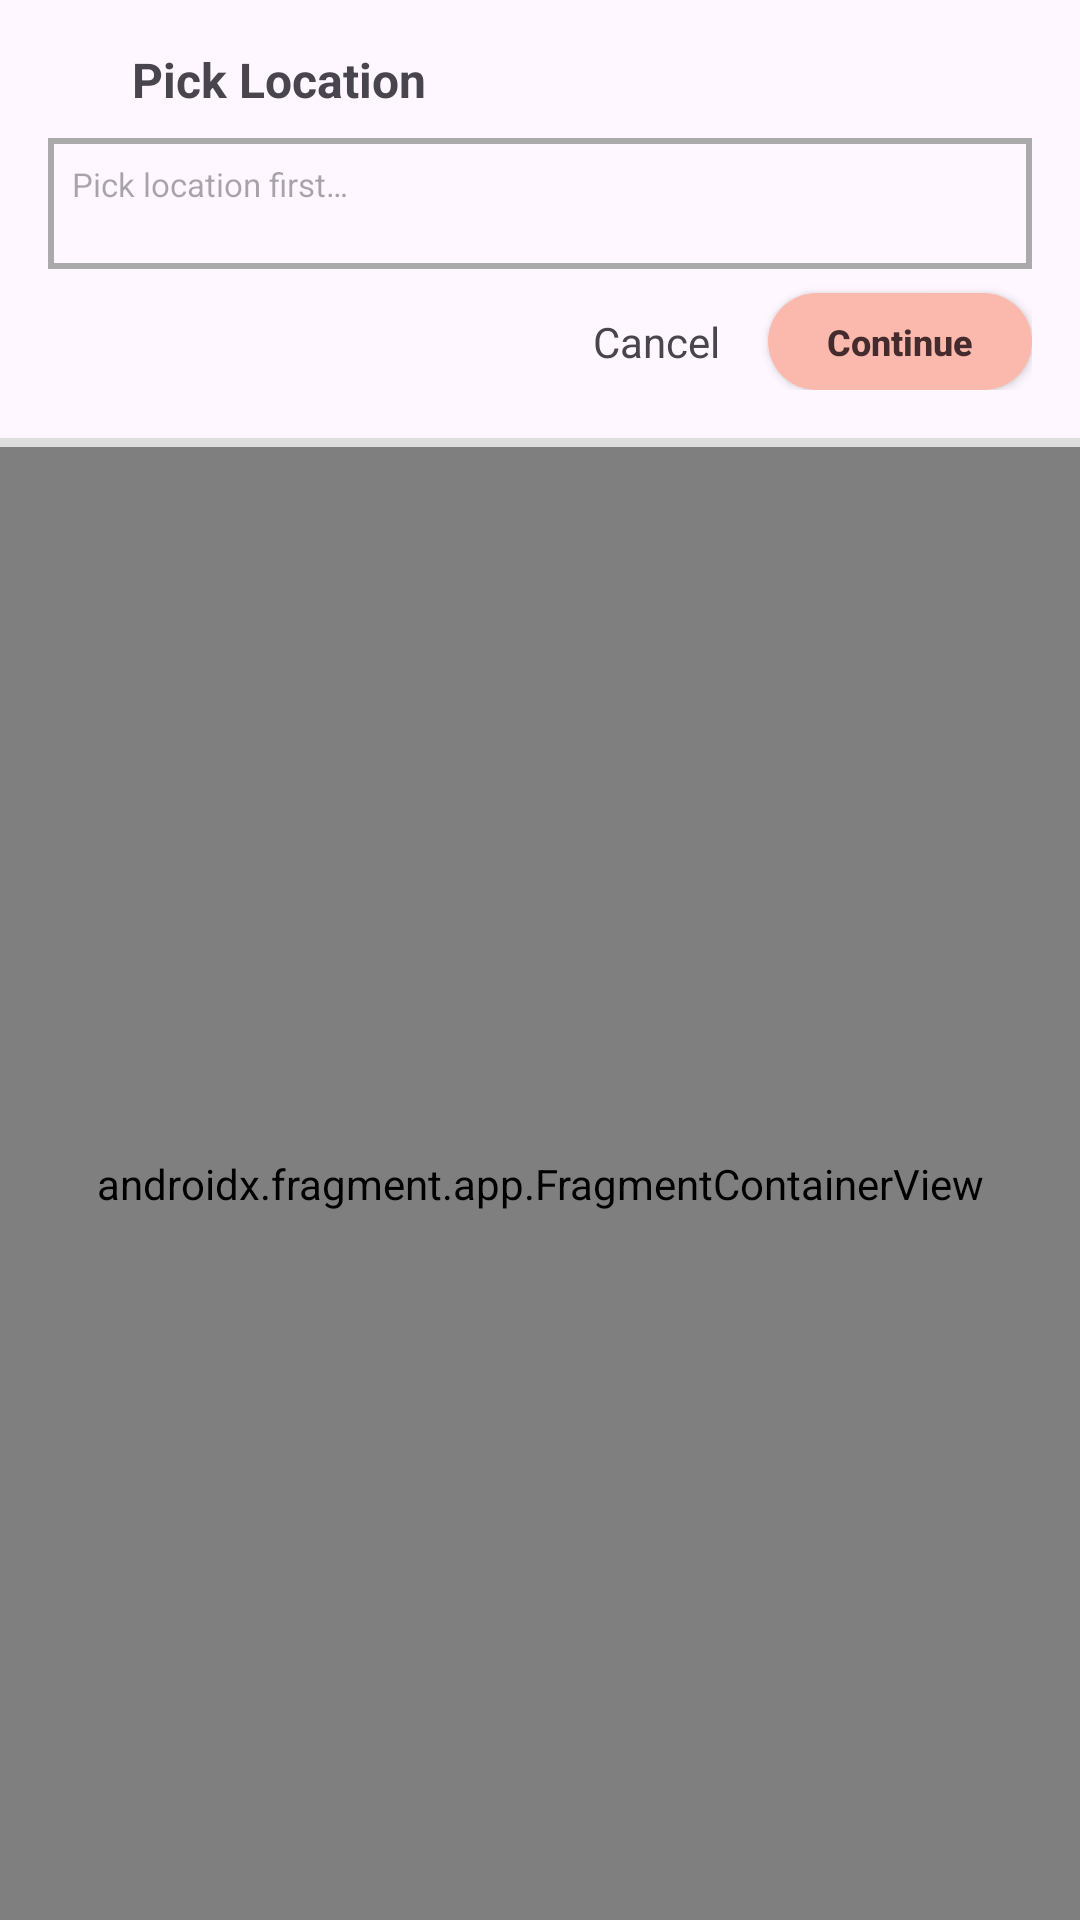

Produce the Android XML layout that renders to this screen, including the resource entries it uses.
<!-- AndroidManifest.xml: application theme AppTheme -->
<!-- res/layout/activity_add_story_pick_location.xml -->
<?xml version="1.0" encoding="utf-8"?>
<LinearLayout xmlns:android="http://schemas.android.com/apk/res/android"
    xmlns:app="http://schemas.android.com/apk/res-auto"
    xmlns:map="http://schemas.android.com/apk/res-auto"
    xmlns:tools="http://schemas.android.com/tools"
    android:layout_width="match_parent"
    android:layout_height="match_parent"
    android:orientation="vertical">

    <androidx.constraintlayout.widget.ConstraintLayout
        android:layout_width="match_parent"
        android:layout_height="wrap_content"
        android:padding="16dp">

        <ImageView
            android:id="@+id/ic_map"
            android:layout_width="20dp"
            android:layout_height="20dp"
            android:contentDescription="@string/description_selected_location"
            android:src="@drawable/ic_map"
            map:layout_constraintStart_toStartOf="parent"
            map:layout_constraintTop_toTopOf="parent" />

        <TextView
            android:id="@+id/textView"
            android:layout_width="wrap_content"
            android:layout_height="wrap_content"
            android:layout_marginStart="8dp"
            android:text="@string/label_pick_location"
            android:textSize="16sp"
            android:textStyle="bold"
            map:layout_constraintBottom_toBottomOf="@+id/ic_map"
            map:layout_constraintStart_toEndOf="@+id/ic_map"
            map:layout_constraintTop_toTopOf="@+id/ic_map" />

        <TextView
            android:id="@+id/address_bar"
            android:layout_width="match_parent"
            android:layout_height="wrap_content"
            android:layout_marginTop="10dp"
            android:background="@drawable/bg_edt_default"
            android:hint="@string/hint_pick_location"
            android:lines="2"
            android:minLines="2"
            android:padding="8dp"
            android:textSize="11sp"
            map:layout_constraintTop_toBottomOf="@+id/ic_map"
            tools:layout_editor_absoluteX="16dp" />

        <Button
            android:id="@+id/btn_select_location"
            android:layout_width="wrap_content"
            android:layout_height="wrap_content"
            android:layout_marginTop="8dp"
            android:background="@drawable/bg_button"
            android:insetTop="0dp"
            android:insetBottom="0dp"
            android:minHeight="0dp"
            android:padding="8dp"
            android:text="@string/btn_continue"
            android:textAllCaps="false"
            android:textSize="12sp"
            android:textStyle="bold"
            app:backgroundTint="@null"
            map:layout_constraintEnd_toEndOf="parent"
            map:layout_constraintTop_toBottomOf="@+id/address_bar" />

        <TextView
            android:id="@+id/btn_cancel"
            android:layout_width="wrap_content"
            android:layout_height="wrap_content"
            android:layout_marginEnd="16dp"
            android:text="@string/dialog_button_cancel"
            app:layout_constraintBottom_toBottomOf="@+id/btn_select_location"
            app:layout_constraintEnd_toStartOf="@+id/btn_select_location"
            app:layout_constraintTop_toTopOf="@+id/btn_select_location" />

    </androidx.constraintlayout.widget.ConstraintLayout>

    <View
        android:id="@+id/divider"
        android:layout_width="match_parent"
        android:layout_height="3dp"
        android:background="@color/grey" />

    <androidx.fragment.app.FragmentContainerView
        android:id="@+id/map"
        android:name="com.google.android.gms.maps.SupportMapFragment"
        android:layout_width="match_parent"
        android:layout_height="match_parent"
        tools:context=".view.addstory.AddStoryPickLocation" />
</LinearLayout>
<!-- resources referenced by this layout -->
<resources>
  <color name="grey">#ddd</color>
  <!-- drawable bg_button (drawable) -->
  <?xml version="1.0" encoding="utf-8"?>
  <selector xmlns:android="http://schemas.android.com/apk/res/android">
      <item android:state_pressed="true">
          <shape>
              <solid android:color="@color/colorPrimaryDark" />
              <corners android:radius="32dp" />
              <padding android:left="4dp" android:right="4dp" />
          </shape>
      </item>
      <item>
          <shape>
              <solid android:color="@color/colorPrimaryDark" />
              <corners android:radius="32dp" />
              <padding android:left="4dp" android:right="4dp" />
          </shape>
      </item>
  </selector>
  <!-- drawable bg_edt_default (drawable) -->
  <?xml version="1.0" encoding="utf-8"?>
  <selector xmlns:android="http://schemas.android.com/apk/res/android">
      <item>
          <shape>
              <stroke
                  android:color="@color/darker_grey"
                  android:width="2dp" />
          </shape>
      </item>
  </selector>
  <string name="btn_continue">Continue</string>
  <string name="description_selected_location">selected location</string>
  <string name="dialog_button_cancel">Cancel</string>
  <string name="hint_pick_location">Pick location first…</string>
  <string name="label_pick_location">Pick Location</string>
  <style name="AppTheme" parent="Theme.Material3.DayNight.NoActionBar">
          <item name="colorPrimary">@color/colorPrimary</item>
          <item name="colorPrimaryDark">@color/colorPrimaryDark</item>
          <item name="colorAccent">@color/colorAccent</item>
          <item name="android:windowLightStatusBar" tools:targetApi="m">true</item>
          <item name="android:textColorPrimary">@color/textColorPrimary</item>
          <item name="colorControlActivated">@color/colorControlActivated</item>
      </style>
  <color name="colorPrimaryDark">#FBB8AC</color>
  <color name="darker_grey">@android:color/darker_gray</color>
  <color name="colorPrimary">#FBB8AC</color>
  <color name="colorAccent">#FEDBD0</color>
  <color name="textColorPrimary">#442C2E</color>
  <color name="colorControlActivated">#FBB8AC</color>
</resources>
